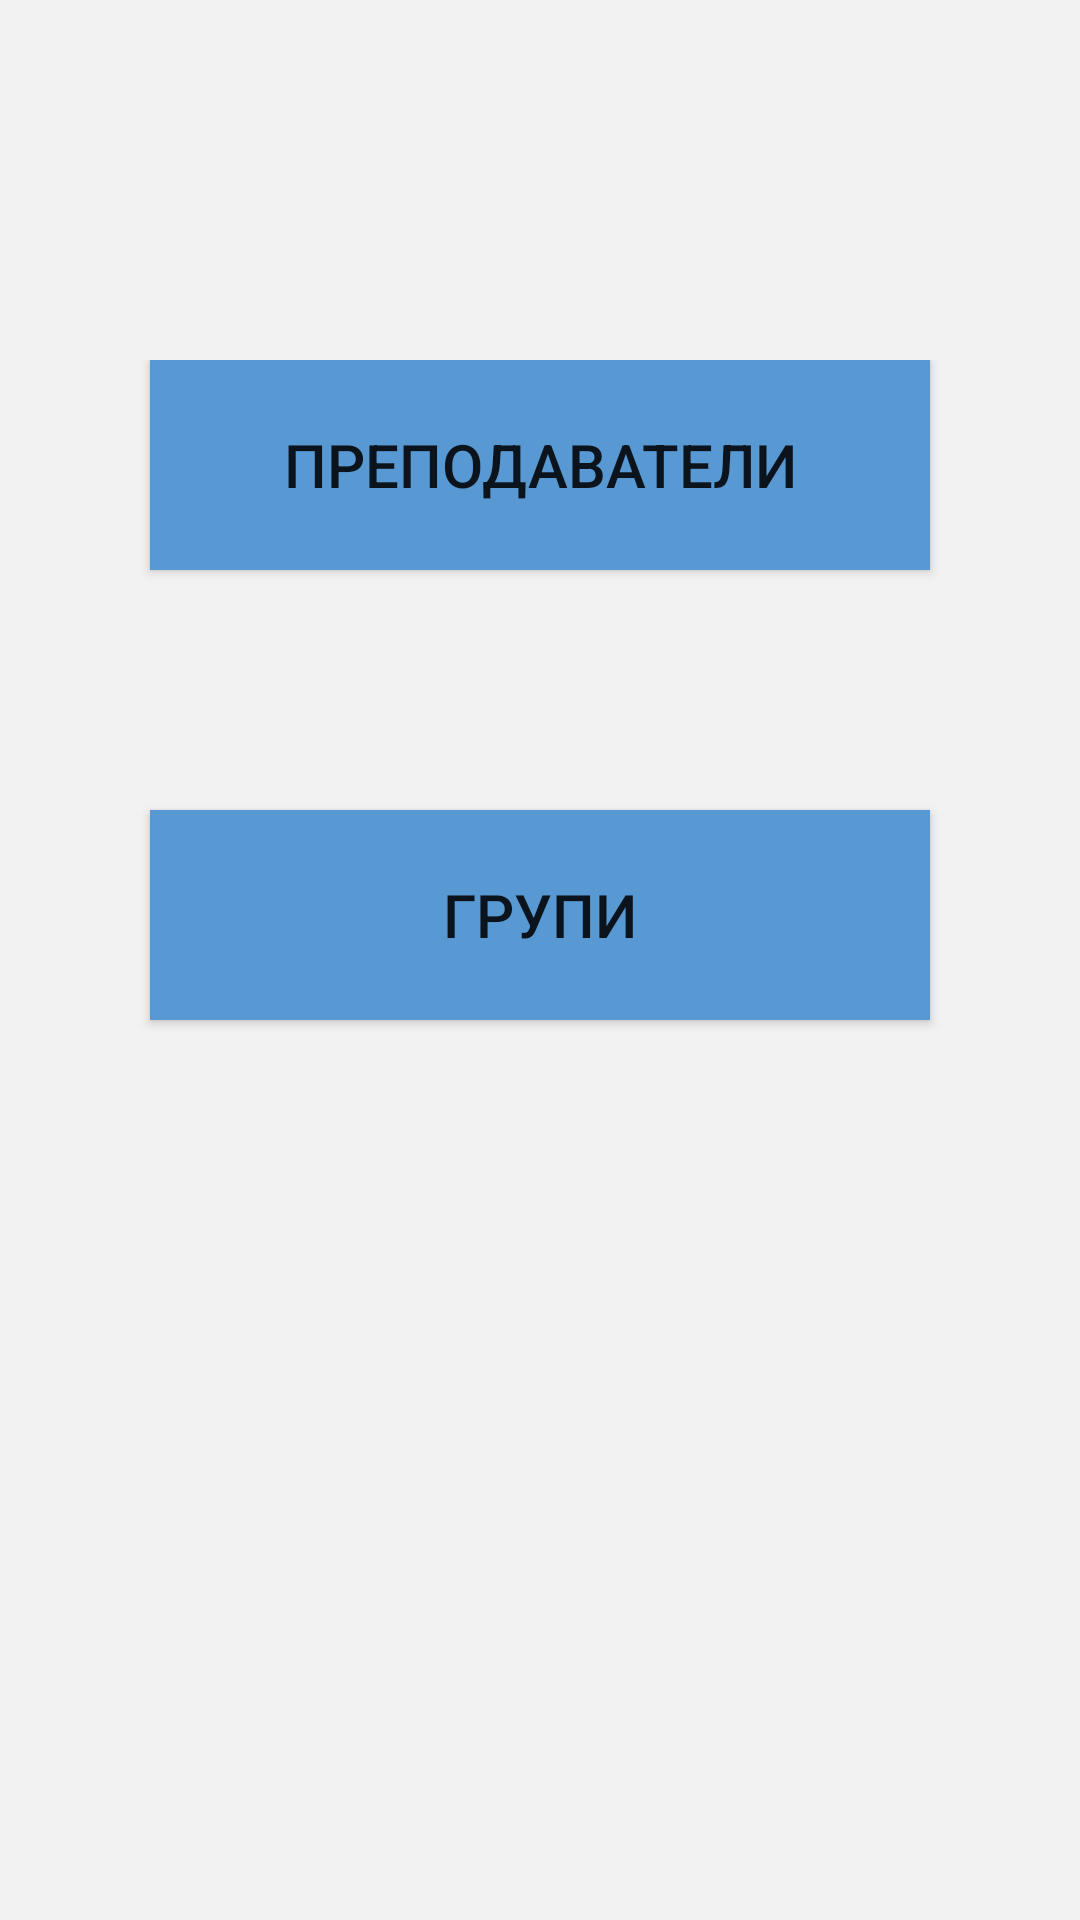

Write the Android layout XML for this screen, with the resource values it uses.
<!-- AndroidManifest.xml: application theme Theme.AppCompat.Light -->
<!-- res/layout/activity_home.xml -->
<?xml version="1.0" encoding="utf-8"?>
<android.support.constraint.ConstraintLayout xmlns:android="http://schemas.android.com/apk/res/android"
    xmlns:app="http://schemas.android.com/apk/res-auto"
    xmlns:tools="http://schemas.android.com/tools"
    android:layout_width="match_parent"
    android:layout_height="match_parent"
    tools:context=".HomeActivity"
    android:background="@color/backgroundColor"
    >
    <RelativeLayout
        android:layout_width="match_parent"
        android:layout_height="match_parent"
        android:paddingTop="120dp">

        <Button
            android:id="@+id/button_lecturers"
            android:layout_width="260dp"
            android:layout_height="70dp"
            android:textSize="20sp"
            android:text="@string/lecturers_button"
            android:layout_centerHorizontal="true"
            android:background="@drawable/button_background"
            android:onClick="onClickLectorsButton"/>

        <Button android:id="@+id/button_groups"
            android:layout_width="260dp"
            android:layout_height="70dp"
            android:textSize="20sp"
            android:text="@string/groups_button"
            android:layout_marginTop="150dp"
            android:layout_centerHorizontal="true"
            android:background="@drawable/button_background"
            android:onClick="onClickGroupsButton"/>

    </RelativeLayout>
</android.support.constraint.ConstraintLayout>
<!-- resources referenced by this layout -->
<resources>
  <color name="backgroundColor">#f2f2f2</color>
  <!-- drawable button_background (drawable) -->
  <?xml version="1.0" encoding="utf-8"?>
  <selector xmlns:android="http://schemas.android.com/apk/res/android">
      <item
          android:state_focused="true"
          android:state_pressed="true"
          android:drawable="@color/colorPrimaryDark"/>
  
      <item
          android:state_focused="false"
          android:state_pressed="true"
          android:drawable="@color/colorPrimaryDark"/>
  
      <item android:drawable="@color/colorPrimary"/>
  
  </selector>
  <string name="groups_button">Групи</string>
  <string name="lecturers_button">Преподаватели</string>
  <color name="colorPrimaryDark">#11548b</color>
  <color name="colorPrimary">#5899d3</color>
</resources>
